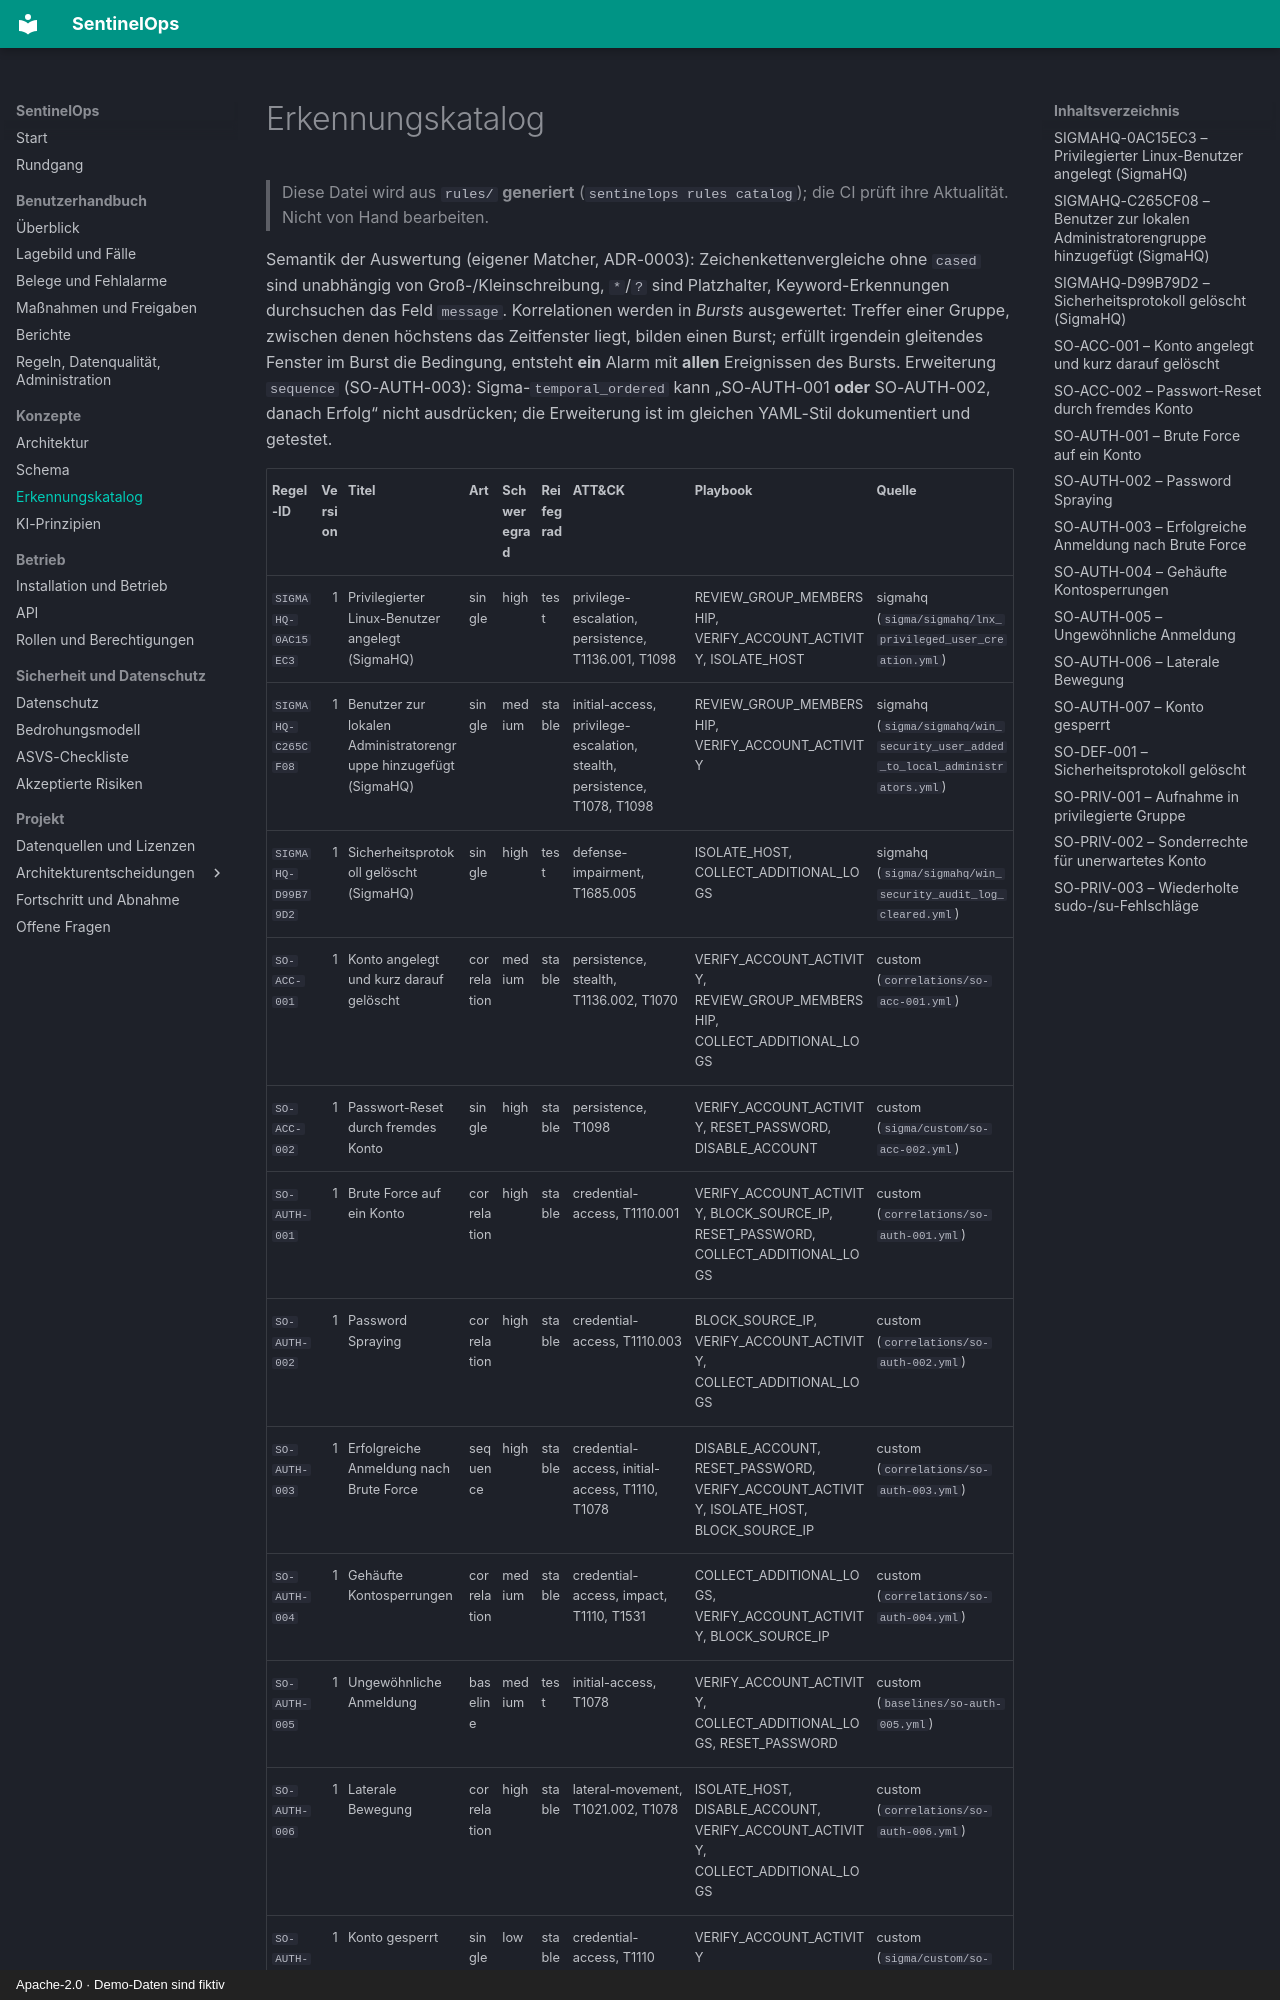

repository: NOGtechnologia/sentinelops · page: detection-catalog/index.html · generator: mkdocs · copyright: Apache-2.0 · Demo-Daten sind fiktiv

# Erkennungskatalog

> Diese Datei wird aus `rules/` **generiert** (`sentinelops rules catalog`); die CI prüft ihre Aktualität.
> Nicht von Hand bearbeiten.

Semantik der Auswertung (eigener Matcher, ADR-0003): Zeichenkettenvergleiche ohne `cased` sind
unabhängig von Groß-/Kleinschreibung, `*`/`?` sind Platzhalter, Keyword-Erkennungen durchsuchen
das Feld `message`. Korrelationen werden in *Bursts* ausgewertet: Treffer einer Gruppe, zwischen
denen höchstens das Zeitfenster liegt, bilden einen Burst; erfüllt irgendein gleitendes Fenster
im Burst die Bedingung, entsteht **ein** Alarm mit **allen** Ereignissen des Bursts.
Erweiterung `sequence` (SO-AUTH-003): Sigma-`temporal_ordered` kann „SO-AUTH-001 **oder**
SO-AUTH-002, danach Erfolg“ nicht ausdrücken; die Erweiterung ist im gleichen YAML-Stil
dokumentiert und getestet.
